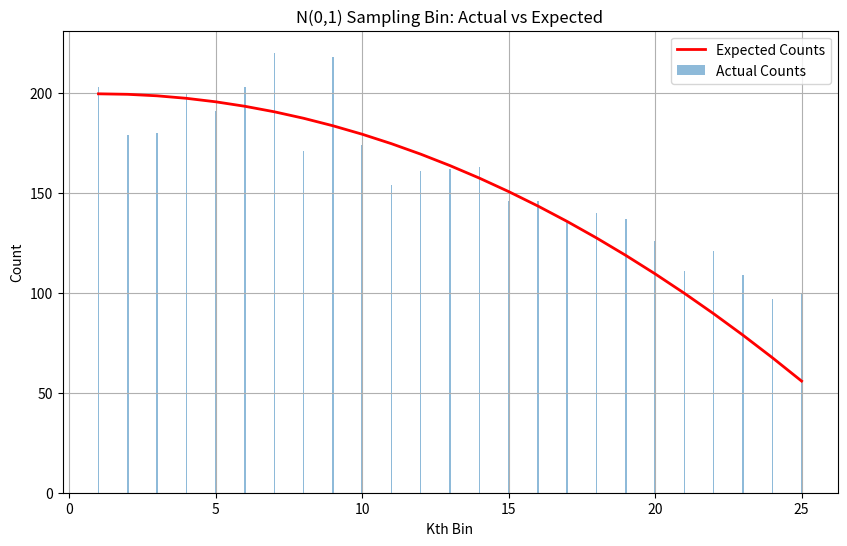

Reproduce this figure in Python.
import math
import numpy as np
import matplotlib.pyplot as plt
"""
    Divide the sampling N(0,1) generated with Box Muller algorithm into K bin: B_k
    Compare with actual expected E[B_k]
"""

delta_x = 0.05 # bin size
N = 10000 # number of samples X1, X2, ..... XN
K = 25 # number of bins

def generate_gaussian_samples(N):
    # Uniform distribution
    U1 = np.random.uniform(0, 1, N)
    U2 = np.random.uniform(0, 1, N)

    # normal distribution
    Z1 = np.sqrt(-2 * np.log(U1)) * np.cos(2 * np.pi * U2)
    Z2 = np.sqrt(-2 * np.log(U1)) * np.sin(2 * np.pi * U2)

    return Z1, Z2

def bin_counts(sample, delta_x, K):
    bins = np.arange(-0.5*delta_x, K*delta_x, delta_x)
    counts, edges = np.histogram(sample, bins=bins)
    #bin_centers = np.arange(1,N)
    return counts


def expected_bin_counts(K, delta_x):
    """Taylor Series Expansion of 3 terms: F(x) = F(0) + x / sqrt(2pi) - x^3 / 6*sqrt(2pi)"""
    bins = np.arange(-0.5 * delta_x, K * delta_x, delta_x)
    expected_counts = np.zeros(K)
    for i in range(K):
        # calculate DF of Bk bin by taylor expansion
        x1 = bins[i+1]
        x0 = bins[i]
        df_Bk = ((0.5 + x1/math.sqrt(2*math.pi)-math.pow(x1,3)/(6*math.sqrt(2*math.pi))) -
                 (0.5 + x0/math.sqrt(2*math.pi)-math.pow(x0,3)/(6*math.sqrt(2*math.pi))))
        print(df_Bk)
        expected_counts[i] = N * df_Bk
    return expected_counts



Z1_sample, Z2_sample = generate_gaussian_samples(N)
bin_counts = bin_counts(Z1_sample, delta_x, K)
expected_bin_counts = expected_bin_counts(K, delta_x)

plt.figure(figsize=(10, 6))
print(bin_counts.size)
plt.bar(np.arange(1,K+1), bin_counts, width=delta_x, alpha=0.5, label="Actual Counts")
plt.plot(np.arange(1,K+1), expected_bin_counts, 'r-', lw=2, label="Expected Counts")
plt.title("N(0,1) Sampling Bin: Actual vs Expected")
plt.xlabel("Kth Bin")
plt.ylabel("Count")
plt.legend()
plt.grid()
plt.show()